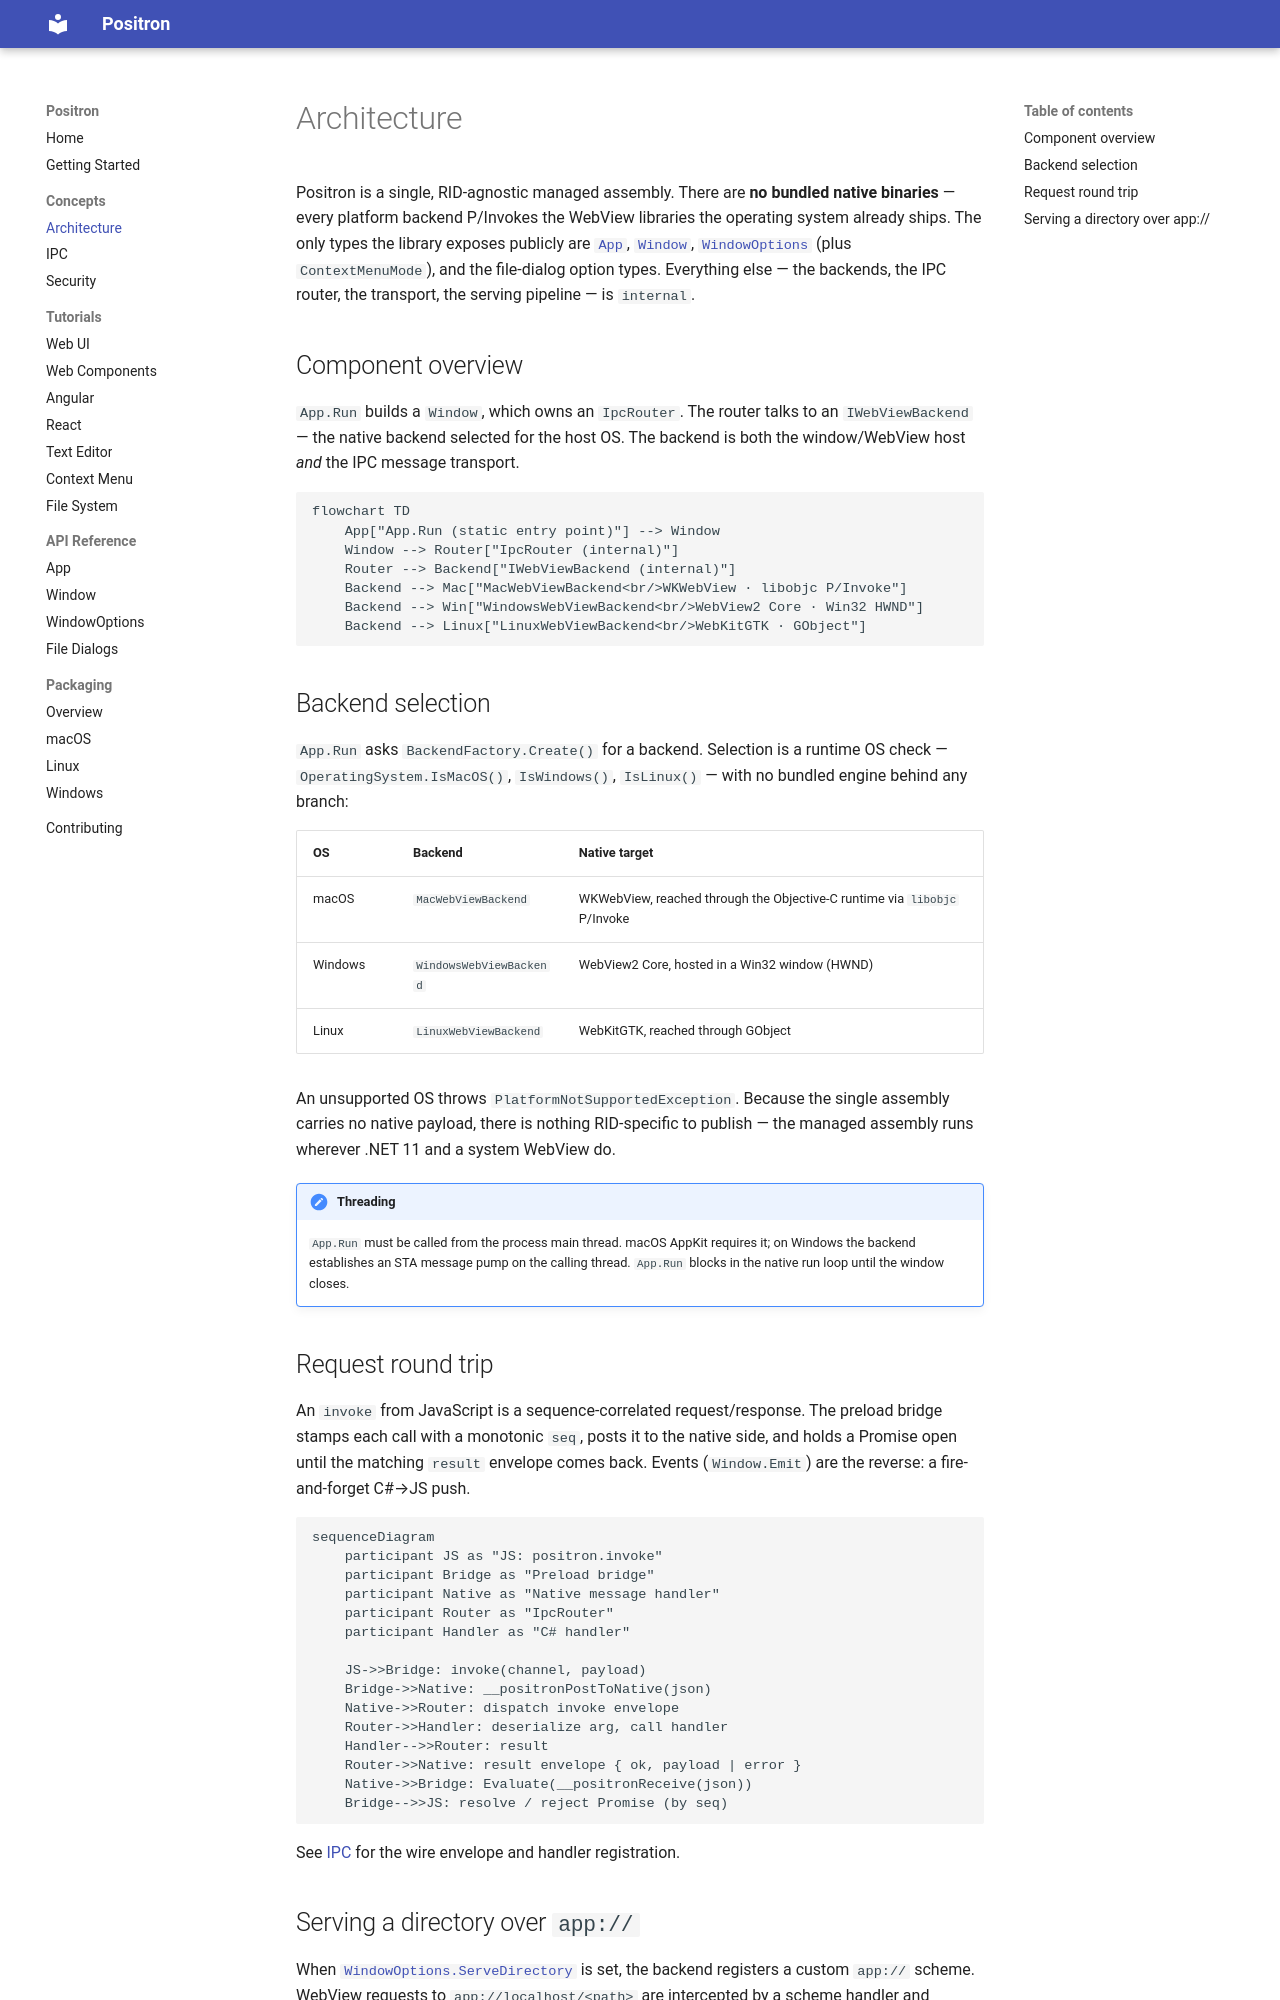

repository: bbogovich/Positron · page: concepts/architecture/index.html · generator: mkdocs

# Architecture

Positron is a single, RID-agnostic managed assembly. There are **no bundled native
binaries** — every platform backend P/Invokes the WebView libraries the operating system
already ships. The only types the library exposes publicly are
[`App`](../api/app.md), [`Window`](../api/window.md),
[`WindowOptions`](../api/window-options.md) (plus `ContextMenuMode`), and the file-dialog
option types. Everything else — the backends, the IPC router, the transport, the serving
pipeline — is `internal`.

## Component overview

`App.Run` builds a `Window`, which owns an `IpcRouter`. The router talks to an
`IWebViewBackend` — the native backend selected for the host OS. The backend is both the
window/WebView host *and* the IPC message transport.

```mermaid
flowchart TD
    App["App.Run (static entry point)"] --> Window
    Window --> Router["IpcRouter (internal)"]
    Router --> Backend["IWebViewBackend (internal)"]
    Backend --> Mac["MacWebViewBackend<br/>WKWebView · libobjc P/Invoke"]
    Backend --> Win["WindowsWebViewBackend<br/>WebView2 Core · Win32 HWND"]
    Backend --> Linux["LinuxWebViewBackend<br/>WebKitGTK · GObject"]
```

## Backend selection

`App.Run` asks `BackendFactory.Create()` for a backend. Selection is a runtime OS check —
`OperatingSystem.IsMacOS()`, `IsWindows()`, `IsLinux()` — with no bundled engine behind any
branch:

| OS | Backend | Native target |
|----|---------|---------------|
| macOS | `MacWebViewBackend` | WKWebView, reached through the Objective-C runtime via `libobjc` P/Invoke |
| Windows | `WindowsWebViewBackend` | WebView2 Core, hosted in a Win32 window (HWND) |
| Linux | `LinuxWebViewBackend` | WebKitGTK, reached through GObject |

An unsupported OS throws `PlatformNotSupportedException`. Because the single assembly carries
no native payload, there is nothing RID-specific to publish — the managed assembly runs
wherever .NET 11 and a system WebView do.

!!! note "Threading"
    `App.Run` must be called from the process main thread. macOS AppKit requires it; on
    Windows the backend establishes an STA message pump on the calling thread. `App.Run`
    blocks in the native run loop until the window closes.

## Request round trip

An `invoke` from JavaScript is a sequence-correlated request/response. The preload bridge
stamps each call with a monotonic `seq`, posts it to the native side, and holds a Promise open
until the matching `result` envelope comes back. Events (`Window.Emit`) are the reverse: a
fire-and-forget C#→JS push.

```mermaid
sequenceDiagram
    participant JS as "JS: positron.invoke"
    participant Bridge as "Preload bridge"
    participant Native as "Native message handler"
    participant Router as "IpcRouter"
    participant Handler as "C# handler"

    JS->>Bridge: invoke(channel, payload)
    Bridge->>Native: __positronPostToNative(json)
    Native->>Router: dispatch invoke envelope
    Router->>Handler: deserialize arg, call handler
    Handler-->>Router: result
    Router->>Native: result envelope { ok, payload | error }
    Native->>Bridge: Evaluate(__positronReceive(json))
    Bridge-->>JS: resolve / reject Promise (by seq)
```

See [IPC](ipc.md) for the wire envelope and handler registration.
